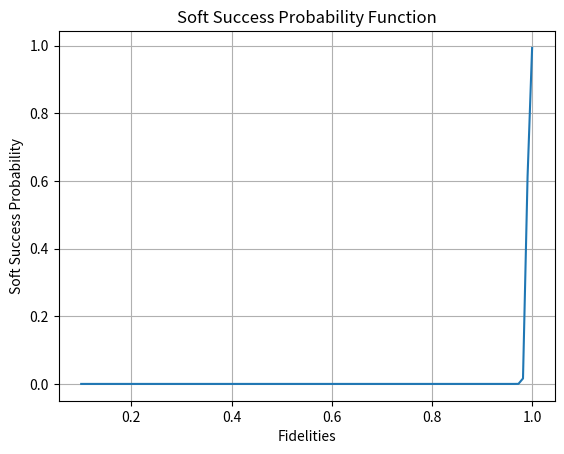

Here is the Python script that generated this plot:
import numpy as np
from scipy.special import expit

def plot_function(success_threshold, fidelities):
    """
    Plots the soft success probability function.

    Args:
        success_threshold: The success threshold value.
        fidelities: An array of fidelity values.
        final_probs: An array of final probability values.
        steepness: The steepness parameter (default: 10.0).
    """
    steepness=500.0
    diff = success_threshold - fidelities
    x = np.log(np.maximum(1.0 - diff, 1e-12))
    
    min_infidel=1e-3
    infidelities = np.maximum(1.0 - fidelities, min_infidel)
    log_vals = np.log10(infidelities)  /  np.log10(min_infidel)
    sigmoids = expit(steepness * x ) 
    soft_success_prob = sigmoids

    import matplotlib.pyplot as plt
    plt.plot(fidelities, soft_success_prob)
    plt.xlabel("Fidelities")
    plt.ylabel("Soft Success Probability")
    plt.title("Soft Success Probability Function")
    plt.grid(True)
    plt.show()

# Example Usage (replace with your actual data)
success_threshold = 0.99
fidelities = np.linspace(0.1, 1, 100)
final_probs = np.ones_like(fidelities)  # Example: uniform probabilities

plot_function(success_threshold, fidelities)
